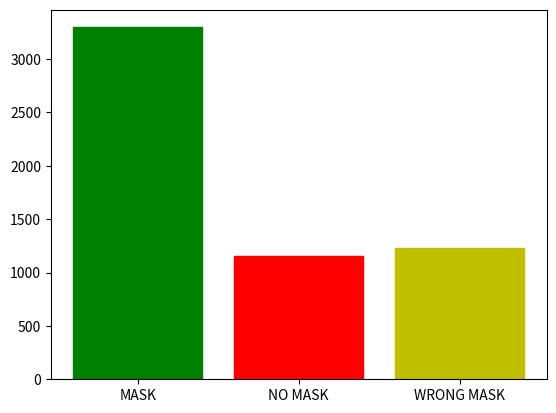

The matplotlib source for this figure:
import matplotlib.pyplot as plt
import numpy as np

data = [3297, 1158, 1230]
labels = ['MASK', 'NO MASK', 'WRONG MASK']

fig, ax = plt.subplots(1)
bar = ax.bar(labels, data)
bar[0].set_color('g')
bar[1].set_color('r')
bar[2].set_color('y')
plt.savefig('')
plt.show()
